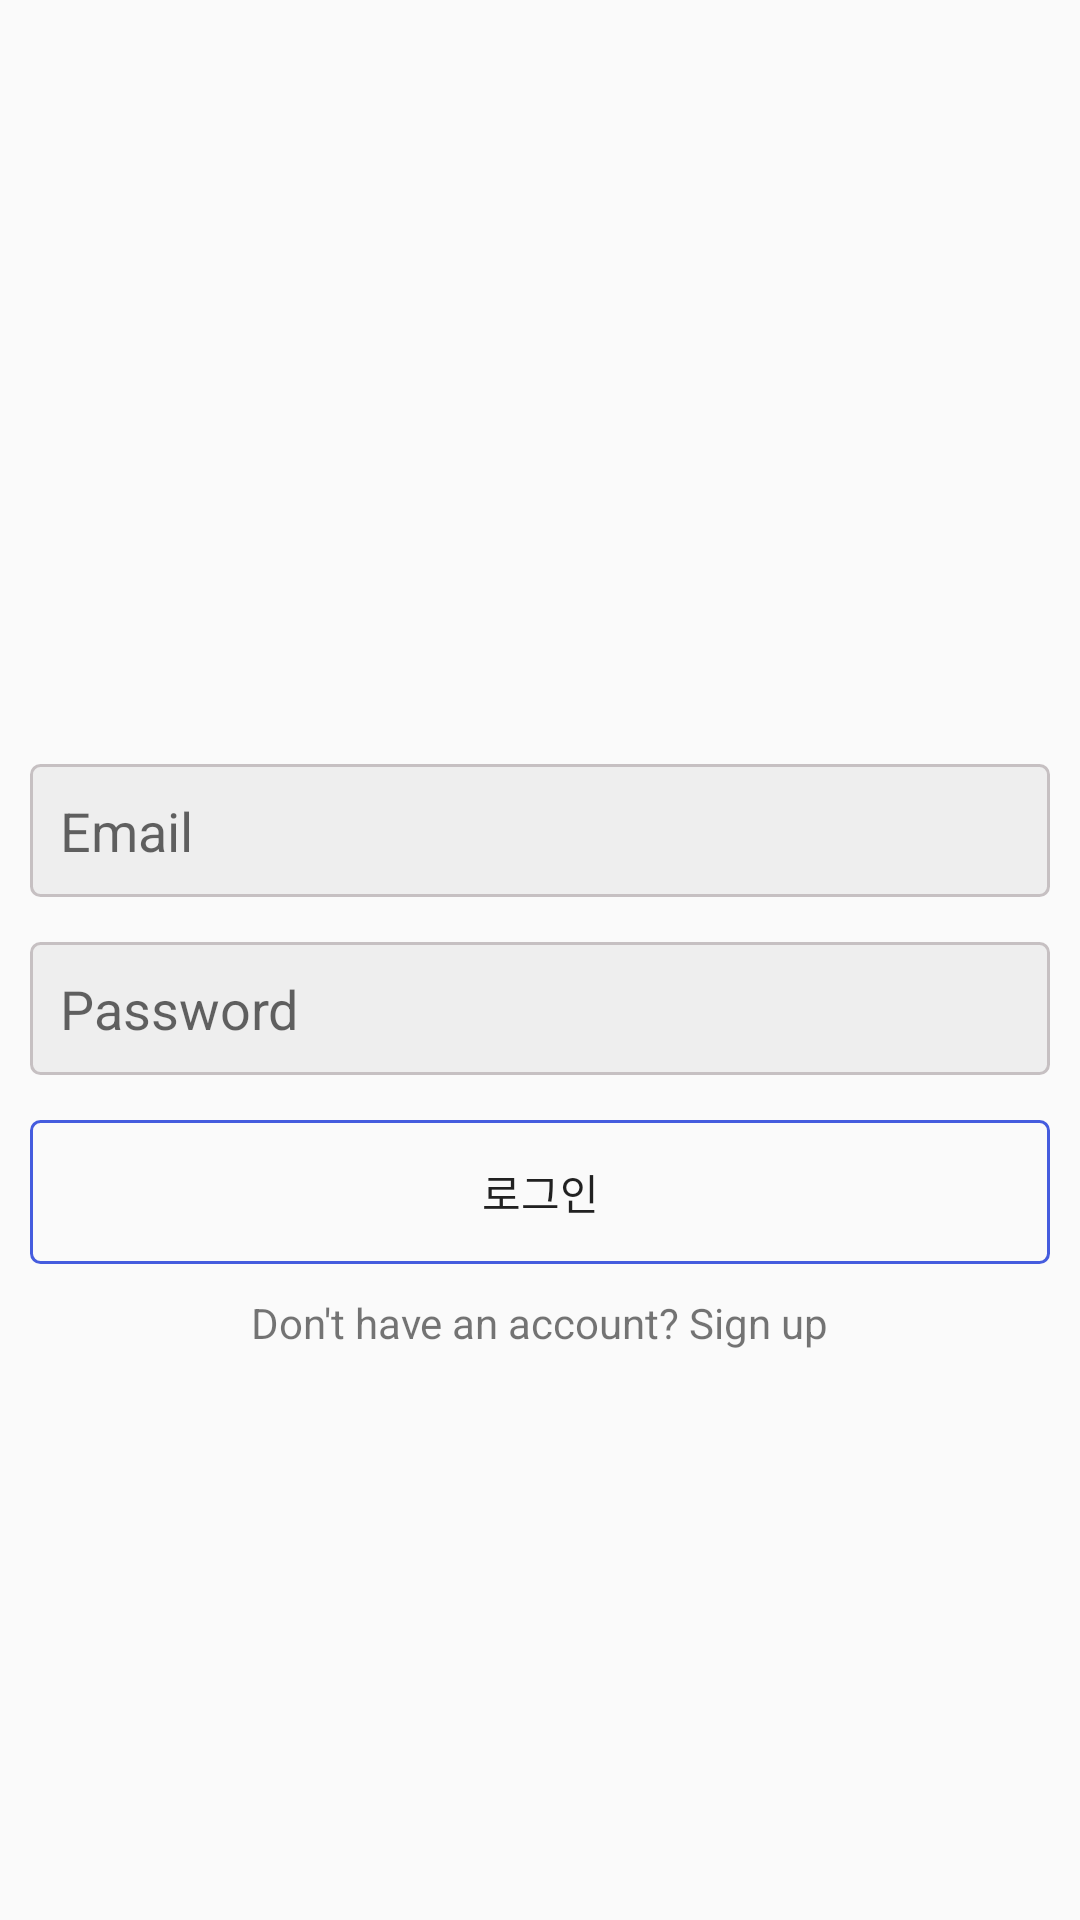

The Android layout XML behind this screen, and the referenced resources:
<!-- AndroidManifest.xml: application theme Theme.SNS_Project -->
<!-- res/layout/activity_login.xml -->
<?xml version="1.0" encoding="utf-8"?>
<LinearLayout xmlns:android="http://schemas.android.com/apk/res/android"
    xmlns:app="http://schemas.android.com/apk/res-auto"
    xmlns:tools="http://schemas.android.com/tools"
    android:layout_width="match_parent"
    android:layout_height="match_parent"
    android:orientation="vertical"
    android:gravity="center"
    android:padding="10dp"
    tools:context=".LoginActivity">

    <ImageView
        android:layout_width="wrap_content"
        android:layout_height="50dp"
        android:src="@drawable/donut"/>

    <EditText
        android:layout_width="match_parent"
        android:layout_height="wrap_content"
        android:background="@drawable/edittext_background"
        android:hint="Email"
        android:layout_marginTop="15dp"
        android:inputType="textEmailAddress"
        android:id="@+id/email"
        android:padding="10dp"/>

    <EditText
        android:layout_width="match_parent"
        android:layout_height="wrap_content"
        android:background="@drawable/edittext_background"
        android:hint="Password"
        android:layout_marginTop="15dp"
        android:inputType="textPassword"
        android:id="@+id/password"
        android:padding="10dp"/>

    <Button
        android:layout_width="match_parent"
        android:layout_height="wrap_content"
        android:id="@+id/login"
        android:text="로그인"
        android:background="@drawable/button_background"
        android:layout_marginTop="15dp"/>

    <TextView
        android:layout_width="wrap_content"
        android:layout_height="wrap_content"
        android:text="Don't have an account? Sign up"
        android:id="@+id/txt_signup"
        android:layout_marginTop="10dp"/>



</LinearLayout>
<!-- resources referenced by this layout -->
<resources>
  <!-- drawable button_background (drawable) -->
  <?xml version="1.0" encoding="utf-8"?>
  <shape xmlns:android="http://schemas.android.com/apk/res/android"
      android:shape="rectangle">
  
      <corners android:radius="3dp"/>
      <stroke android:width="1dp"
          android:color="@color/colorPrimary"/>
  
  </shape>
  <!-- drawable edittext_background (drawable) -->
  <?xml version="1.0" encoding="utf-8"?>
  <shape xmlns:android="http://schemas.android.com/apk/res/android"
      android:shape="rectangle">
  
      <corners android:radius="3dp"/>
      <solid android:color="#eee"/>
      <stroke android:width="1dp"
          android:color="@color/colorAccent"/>
  
  </shape>
  <style name="Theme.SNS_Project" parent="Theme.AppCompat.Light.NoActionBar">
          
          <item name="colorPrimary">@color/purple_500</item>
          <item name="colorPrimaryVariant">@color/purple_700</item>
          <item name="colorOnPrimary">@color/white</item>
          
          <item name="colorSecondary">@color/teal_200</item>
          <item name="colorSecondaryVariant">@color/teal_700</item>
          <item name="colorOnSecondary">@color/black</item>
          
          <item name="android:statusBarColor" tools:targetApi="l">?attr/colorPrimaryVariant</item>
          
      </style>
  <color name="colorPrimary">#455cde</color>
  <color name="colorAccent">#C6C0C2</color>
  <color name="purple_500">#FF6200EE</color>
  <color name="purple_700">#FF3700B3</color>
  <color name="white">#FFFFFFFF</color>
  <color name="teal_200">#FF03DAC5</color>
  <color name="teal_700">#FF018786</color>
  <color name="black">#FF000000</color>
</resources>
